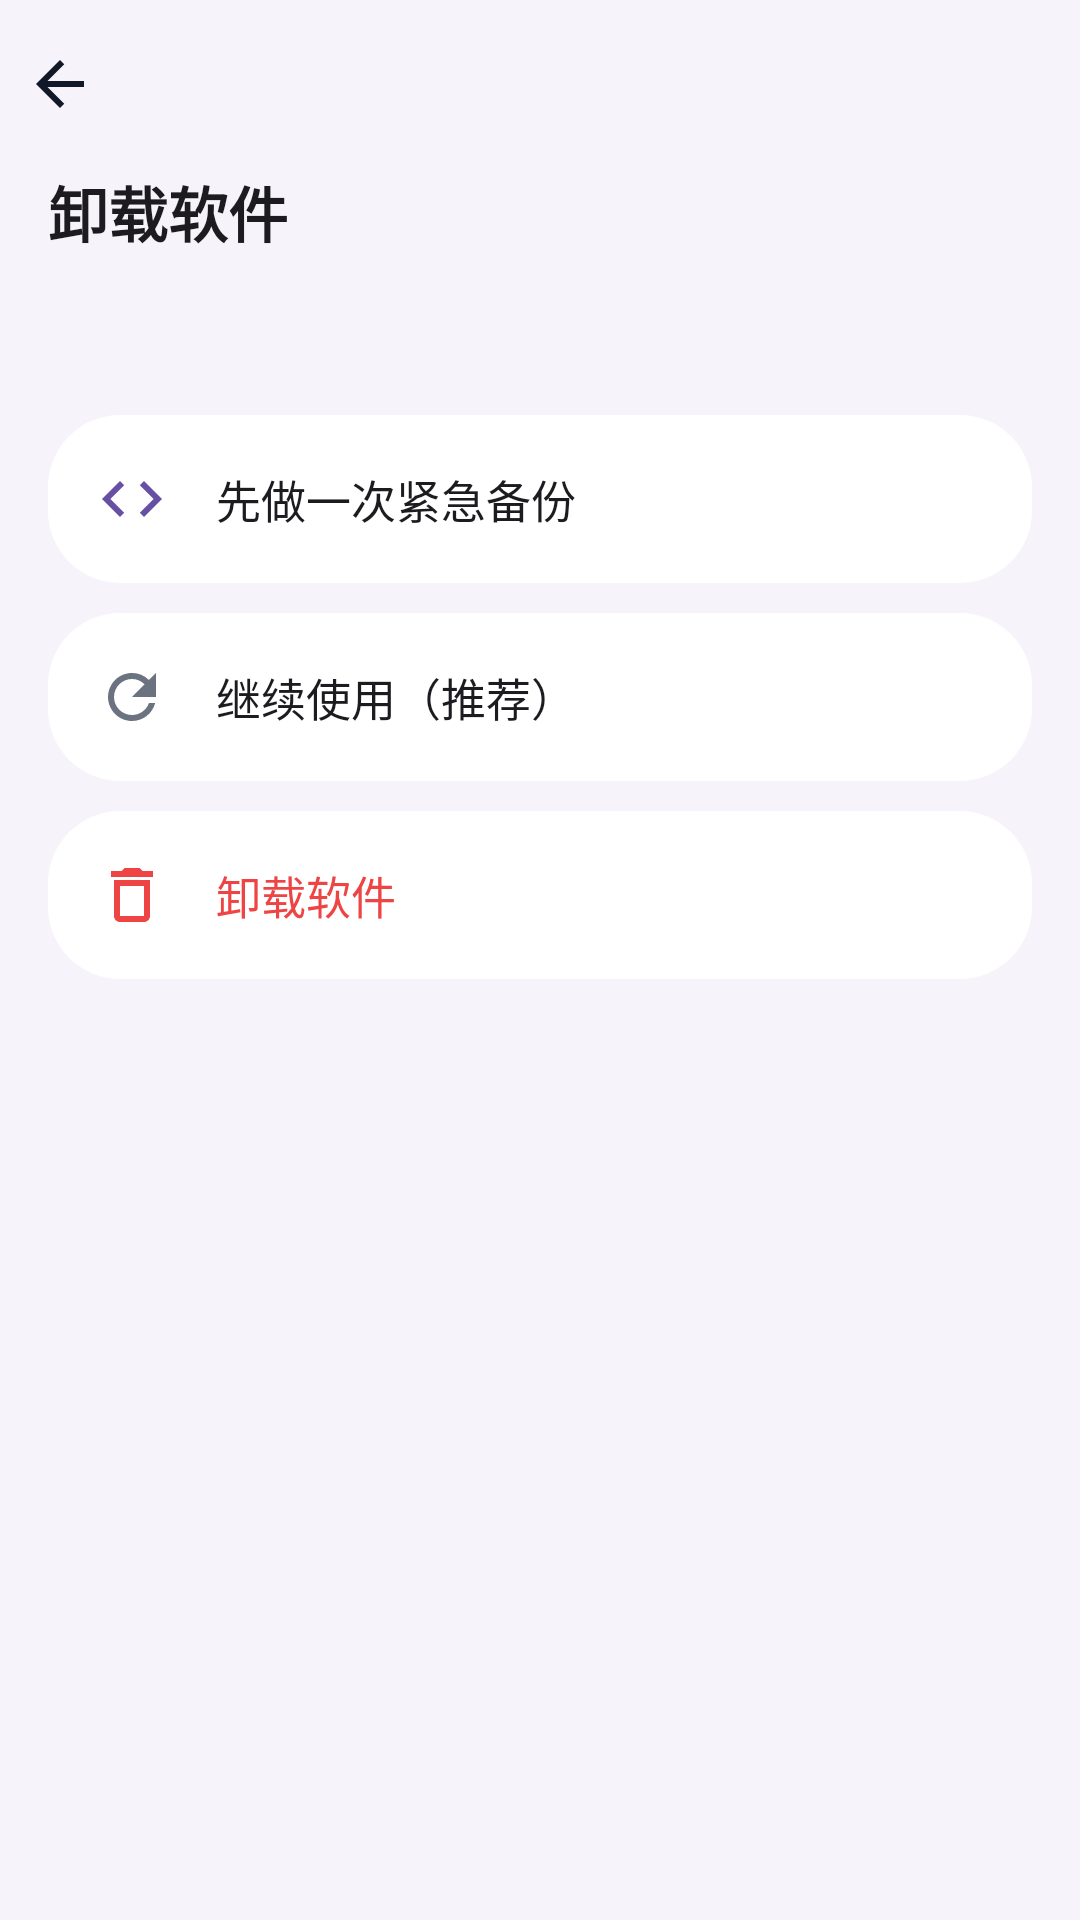

This screen was rendered from an Android layout file. Write that file and the resources it references.
<!-- AndroidManifest.xml: application theme RxHTheme -->
<!-- res/layout/activity_uninstall.xml -->
<?xml version="1.0" encoding="utf-8"?>
<LinearLayout xmlns:android="http://schemas.android.com/apk/res/android"
    android:layout_width="match_parent" android:layout_height="match_parent"
    android:background="@color/background" android:orientation="vertical">

    <LinearLayout android:id="@+id/un_back" android:layout_width="match_parent"
        android:layout_height="56dp" android:gravity="center_vertical"
        android:orientation="horizontal" android:paddingLeft="8dp"
        android:clickable="true" android:focusable="false">
        <ImageView android:layout_width="24dp" android:layout_height="24dp"
            android:src="@drawable/ic_arrow_back" android:contentDescription="@string/back_desc" />
    </LinearLayout>

    <TextView android:layout_width="wrap_content" android:layout_height="wrap_content"
        android:layout_marginLeft="16dp" android:text="@string/uninstall_title"
        android:textColor="@color/text_primary" android:textSize="20sp" android:textStyle="bold" />

    <TextView android:id="@+id/un_lines" android:layout_width="match_parent"
        android:layout_height="wrap_content" android:layout_marginLeft="16dp"
        android:layout_marginRight="16dp" android:layout_marginTop="16dp"
        android:lineSpacingExtra="6dp" android:textColor="@color/text_hint" android:textSize="14sp" />

    <LinearLayout android:id="@+id/un_backup" android:layout_width="match_parent"
        android:layout_height="56dp" android:layout_marginLeft="16dp"
        android:layout_marginRight="16dp" android:layout_marginTop="18dp"
        android:background="@drawable/bg_card_balance" android:foreground="@drawable/bg_ripple_24"
        android:gravity="center_vertical" android:orientation="horizontal"
        android:paddingLeft="16dp" android:clickable="true" android:focusable="false">
        <ImageView android:layout_width="24dp" android:layout_height="24dp"
            android:src="@drawable/ic_repo" android:contentDescription="@string/backup_row_title" />
        <TextView android:layout_width="wrap_content" android:layout_height="wrap_content"
            android:layout_marginLeft="16dp" android:text="@string/un_emergency_backup"
            android:textColor="@color/text_primary" android:textSize="15sp" />
    </LinearLayout>

    <LinearLayout android:id="@+id/un_keep" android:layout_width="match_parent"
        android:layout_height="56dp" android:layout_marginLeft="16dp"
        android:layout_marginRight="16dp" android:layout_marginTop="10dp"
        android:background="@drawable/bg_card_balance" android:foreground="@drawable/bg_ripple_24"
        android:gravity="center_vertical" android:orientation="horizontal"
        android:paddingLeft="16dp" android:clickable="true" android:focusable="false">
        <ImageView android:layout_width="24dp" android:layout_height="24dp"
            android:src="@drawable/ic_refresh" android:contentDescription="@string/uninstall_keep" />
        <TextView android:layout_width="wrap_content" android:layout_height="wrap_content"
            android:layout_marginLeft="16dp" android:text="@string/un_keep_desc"
            android:textColor="@color/text_primary" android:textSize="15sp" />
    </LinearLayout>

    <LinearLayout android:id="@+id/un_go" android:layout_width="match_parent"
        android:layout_height="56dp" android:layout_marginLeft="16dp"
        android:layout_marginRight="16dp" android:layout_marginTop="10dp"
        android:background="@drawable/bg_card_balance" android:foreground="@drawable/bg_ripple_24"
        android:gravity="center_vertical" android:orientation="horizontal"
        android:paddingLeft="16dp" android:clickable="true" android:focusable="false">
        <ImageView android:layout_width="24dp" android:layout_height="24dp"
            android:src="@drawable/ic_delete" android:contentDescription="@string/uninstall_go" />
        <TextView android:layout_width="wrap_content" android:layout_height="wrap_content"
            android:layout_marginLeft="16dp" android:text="@string/un_go_desc"
            android:textColor="#FFEF4444" android:textSize="15sp" />
    </LinearLayout>
</LinearLayout>
<!-- resources referenced by this layout -->
<resources>
  <color name="background">#F6F3FA</color>
  <color name="text_hint">#79747E</color>
  <color name="text_primary">#1C1B1F</color>
  <!-- drawable bg_card_balance (drawable) -->
  <?xml version="1.0" encoding="utf-8"?>
  <shape xmlns:android="http://schemas.android.com/apk/res/android" android:shape="rectangle">
      <solid android:color="@color/card_bg" />
      <corners android:radius="24dp" />
      
  </shape>
  <!-- drawable bg_ripple_24 (drawable) -->
  <?xml version="1.0" encoding="utf-8"?>
  <ripple xmlns:android="http://schemas.android.com/apk/res/android"
      android:color="#33000000">
      <item android:id="@android:id/mask">
          <shape android:shape="rectangle">
              <solid android:color="#FFFFFF" />
              <corners android:radius="24dp" />
          </shape>
      </item>
  </ripple>
  <!-- drawable ic_arrow_back (drawable) -->
  <vector xmlns:android="http://schemas.android.com/apk/res/android"
      android:width="24dp" android:height="24dp"
      android:viewportWidth="24" android:viewportHeight="24">
      <path android:fillColor="#FF111827" android:pathData="M20 11H7.83l5.59-5.59L12 4l-8 8 8 8 1.41-1.41L7.83 13H20v-2z" />
  </vector>
  <!-- drawable ic_delete (drawable) -->
  <?xml version="1.0" encoding="utf-8"?>
  <vector xmlns:android="http://schemas.android.com/apk/res/android"
      android:width="24dp"
      android:height="24dp"
      android:viewportWidth="24"
      android:viewportHeight="24">
      <path
          android:fillColor="#FFEF4444"
          android:pathData="M6,19c0,1.1 0.9,2 2,2h8c1.1,0 2,-0.9 2,-2V7H6v12zM8,9h8v10H8V9zM15.5,4l-1,-1h-5l-1,1H5v2h14V4z" />
  </vector>
  <!-- drawable ic_refresh (drawable) -->
  <?xml version="1.0" encoding="utf-8"?>
  <vector xmlns:android="http://schemas.android.com/apk/res/android"
      android:width="24dp"
      android:height="24dp"
      android:viewportWidth="24"
      android:viewportHeight="24">
      <path
          android:fillColor="#FF6B7280"
          android:pathData="M17.65,6.35A7.96,7.96 0 0,0 12,4C7.58,4 4.01,7.58 4.01,12s3.57,8 7.99,8c3.73,0 6.84,-2.55 7.73,-6h-2.08A5.99,5.99 0 0,1 12,18c-3.31,0 -6,-2.69 -6,-6s2.69,-6 6,-6c1.66,0 3.14,0.69 4.22,1.78L12,12h8V4L17.65,6.35z"/>
  </vector>
  <!-- drawable ic_repo (drawable) -->
  <?xml version="1.0" encoding="utf-8"?>
  <vector xmlns:android="http://schemas.android.com/apk/res/android"
      android:width="24dp"
      android:height="24dp"
      android:viewportWidth="24"
      android:viewportHeight="24"
      android:tint="#6750A4">
      
      <path
          android:fillColor="#FF6B7280"
          android:pathData="M9.4,16.6L4.8,12l4.6,-4.6L8,6l-6,6l6,6l1.4,-1.4zM14.6,16.6L19.2,12l-4.6,-4.6L16,6l6,6l-6,6l-1.4,-1.4z" />
  </vector>
  <string name="back_desc">返回</string>
  <string name="backup_row_title">备份与恢复</string>
  <string name="un_emergency_backup">先做一次紧急备份</string>
  <string name="un_go_desc">卸载软件</string>
  <string name="un_keep_desc">继续使用（推荐）</string>
  <string name="uninstall_go">卸载</string>
  <string name="uninstall_keep">继续使用</string>
  <string name="uninstall_title">卸载软件</string>
  <style name="RxHTheme" parent="@android:style/Theme.Material.Light.NoActionBar">
          <item name="android:colorPrimary">#6750A4</item>
          <item name="android:colorAccent">#6750A4</item>
          <item name="android:windowNoTitle">true</item>
          <item name="android:windowActionBar">false</item>
          <item name="android:statusBarColor">@android:color/transparent</item>
          <item name="android:navigationBarColor">@android:color/transparent</item>
          <item name="android:windowTranslucentStatus">false</item>
          <item name="android:windowTranslucentNavigation">false</item>
          <item name="android:windowLightStatusBar">false</item>
          <item name="android:windowLightNavigationBar">true</item>
      </style>
  <color name="card_bg">#FFFFFF</color>
</resources>
